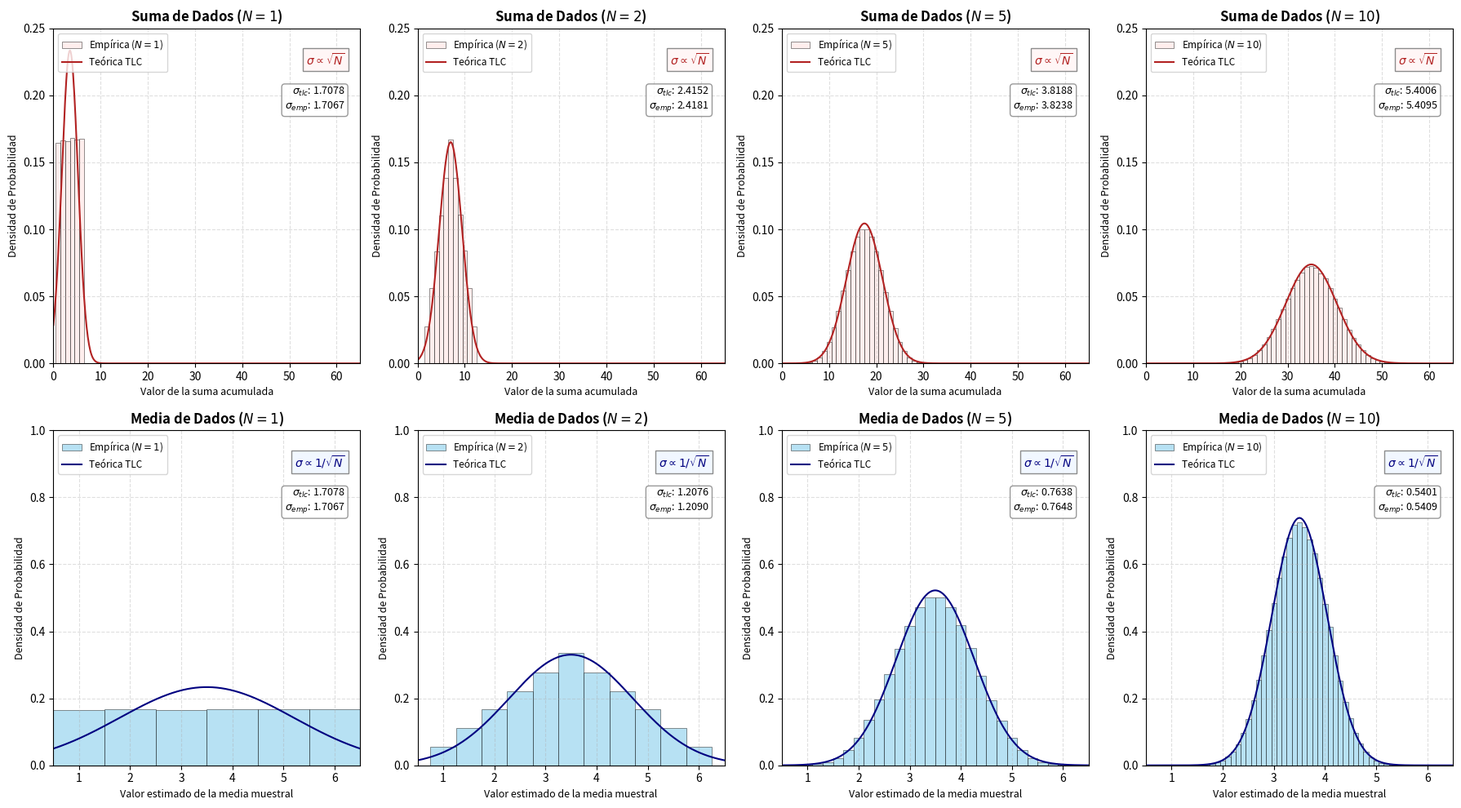

Here is the Python script that generated this plot:
import matplotlib.pyplot as plt
import numpy as np
from scipy.stats import norm

# --- 1. CONFIGURACIÓN DE PARÁMETROS ---
np.random.seed(41)
num_simulaciones = 400000
valores_N = [1, 2, 5, 10]

# Parámetros teóricos de un solo dado (Uniforme discreta de 1 a 6)
mu_dado = 3.5
sigma_dado = np.sqrt((6**2 - 1) / 12)  # ~1.7078

# Creamos una cuadrícula de 2 filas (Fila 0: Suma, Fila 1: Media) y 4 columnas
fig, axes = plt.subplots(2, 4, figsize=(18, 10), sharex=False, sharey=False)

# --- 2. CONFIGURACIÓN FIJA DE EJES ---
X_LIM_SUMA = [0, 65]
Y_LIM_SUMA = [0, 0.25]  

X_LIM_MEDIA = [0.5, 6.5]
Y_LIM_MEDIA = [0, 1.0]  

# --- 3. BUCLE DE SIMULACIÓN Y RENDERIZADO ---
for idx, N in enumerate(valores_N):
    # Simular el lanzamiento de N dados
    lanzamientos = np.random.randint(1, 7, size=(num_simulaciones, N))
    
    # Cálculos estadísticos muestrales de las simulaciones
    sumas_muestrales = np.sum(lanzamientos, axis=1)
    medias_muestrales = np.mean(lanzamientos, axis=1)
    
    # Desviaciones estándar reales de la simulación (Empíricas)
    sigma_emp_suma = np.std(sumas_muestrales)
    sigma_emp_media = np.std(medias_muestrales)
    
    # -----------------------------------------------------------------
    # FILA 0: FILA DE LAS SUMAS (La dispersión aumenta con raíz de N)
    # -----------------------------------------------------------------
    ax_suma = axes[0, idx]
    
    # Bins perfectos para las sumas
    bins_suma = np.arange(N - 0.5, (6 * N) + 1.5, 1)
    
    # Histograma de la Suma
    ax_suma.hist(
        sumas_muestrales, 
        bins=bins_suma, 
        density=True, 
        alpha=0.6, 
        color='mistyrose', 
        edgecolor='black',
        linewidth=0.5,
        label=f'Empírica ($N={N}$)'
    )
    
    # Parámetros teóricos de la Suma según el TLC
    mu_teorica_suma = N * mu_dado
    sigma_teorica_suma = sigma_dado * np.sqrt(N)
    
    x_suma = np.linspace(X_LIM_SUMA[0], X_LIM_SUMA[1], 500)
    ax_suma.plot(
        x_suma, 
        norm.pdf(x_suma, mu_teorica_suma, sigma_teorica_suma), 
        color='firebrick', 
        linewidth=1.5,
        label='Teórica TLC'
    )
    
    # TEXTO DE LAS SIGMAS NUMÉRICAS (SUMA)
    texto_sigma_suma = (fr"$\sigma_{{tlc}}$: {sigma_teorica_suma:.4f}" + "\n" +
                        fr"$\sigma_{{emp}}$: {sigma_emp_suma:.4f}")
    
    # CAJAS APILADAS EN LA DERECHA (Para todos los cuadros de la fila superior)
    ax_suma.text(0.95, 0.93, r"$\sigma \propto \sqrt{N}$", transform=ax_suma.transAxes, fontsize=10,
                 fontweight='bold', color='firebrick', verticalalignment='top', horizontalalignment='right',
                 bbox=dict(boxstyle='square,pad=0.3', facecolor='#fff5f5', alpha=0.9, edgecolor='gray'))
    
    ax_suma.text(0.95, 0.83, texto_sigma_suma, transform=ax_suma.transAxes, fontsize=9,
                 verticalalignment='top', horizontalalignment='right',
                 bbox=dict(boxstyle='round,pad=0.3', facecolor='white', alpha=0.8, edgecolor='gray'))
    
    # Ajustes estéticos fijos de la fila superior
    ax_suma.set_title(f'Suma de Dados ($N = {N}$)', fontsize=12, fontweight='bold')
    ax_suma.set_xlabel('Valor de la suma acumulada', fontsize=9)
    ax_suma.set_ylabel('Densidad de Probabilidad', fontsize=9)
    ax_suma.set_xlim(X_LIM_SUMA)
    ax_suma.set_ylim(Y_LIM_SUMA)
    ax_suma.grid(True, linestyle='--', alpha=0.4)
    ax_suma.legend(loc='upper left', fontsize=8.5)

    # -----------------------------------------------------------------
    # FILA 1: FILA DE LAS MEDIAS (La dispersión decrece con raíz de N)
    # -----------------------------------------------------------------
    ax_media = axes[1, idx]
    
    # Reparación de bins discretos para la media
    valores_posibles = np.arange(N, 6 * N + 1) / N
    paso = 1 / N
    bins_media = np.append(valores_posibles - paso / 2, valores_posibles[-1] + paso / 2)
    
    # Histograma de la Media
    ax_media.hist(
        medias_muestrales, 
        bins=bins_media, 
        density=True, 
        alpha=0.6, 
        color='skyblue', 
        edgecolor='black',
        linewidth=0.5,
        label=f'Empírica ($N={N}$)'
    )
    
    # Parámetros teóricos de la Media según el TLC
    mu_teorica_media = mu_dado
    sigma_teorica_media = sigma_dado / np.sqrt(N)
    
    x_media = np.linspace(X_LIM_MEDIA[0], X_LIM_MEDIA[1], 500)
    ax_media.plot(
        x_media, 
        norm.pdf(x_media, mu_teorica_media, sigma_teorica_media), 
        color='navy', 
        linewidth=1.5,
        label='Teórica TLC'
    )
    
    # TEXTO DE LAS SIGMAS NUMÉRICAS (MEDIA)
    texto_sigma_media = (fr"$\sigma_{{tlc}}$: {sigma_teorica_media:.4f}" + "\n" +
                         fr"$\sigma_{{emp}}$: {sigma_emp_media:.4f}")
    
    # CAJAS APILADAS EN LA DERECHA (Para todos los cuadros de la fila inferior)
    ax_media.text(0.95, 0.93, r"$\sigma \propto 1/\sqrt{N}$", transform=ax_media.transAxes, fontsize=10,
                  fontweight='bold', color='navy', verticalalignment='top', horizontalalignment='right',
                  bbox=dict(boxstyle='square,pad=0.3', facecolor='#f0f7ff', alpha=0.9, edgecolor='gray'))
    
    ax_media.text(0.95, 0.83, texto_sigma_media, transform=ax_media.transAxes, fontsize=9,
                  verticalalignment='top', horizontalalignment='right',
                  bbox=dict(boxstyle='round,pad=0.3', facecolor='white', alpha=0.8, edgecolor='gray'))
    
    # Ajustes estéticos fijos de la fila inferior
    ax_media.set_title(f'Media de Dados ($N = {N}$)', fontsize=12, fontweight='bold')
    ax_media.set_xlabel('Valor estimado de la media muestral', fontsize=9)
    ax_media.set_ylabel('Densidad de Probabilidad', fontsize=9)
    ax_media.set_xlim(X_LIM_MEDIA)
    ax_media.set_ylim(Y_LIM_MEDIA)
    ax_media.grid(True, linestyle='--', alpha=0.4)
    ax_media.legend(loc='upper left', fontsize=8.5)

# --- 4. MAQUETACIÓN FINAL Y EXPORTACIÓN ---
plt.tight_layout()
plt.savefig("comparativa_tlc_suma_media.pdf", bbox_inches="tight", dpi=300)
plt.show()
